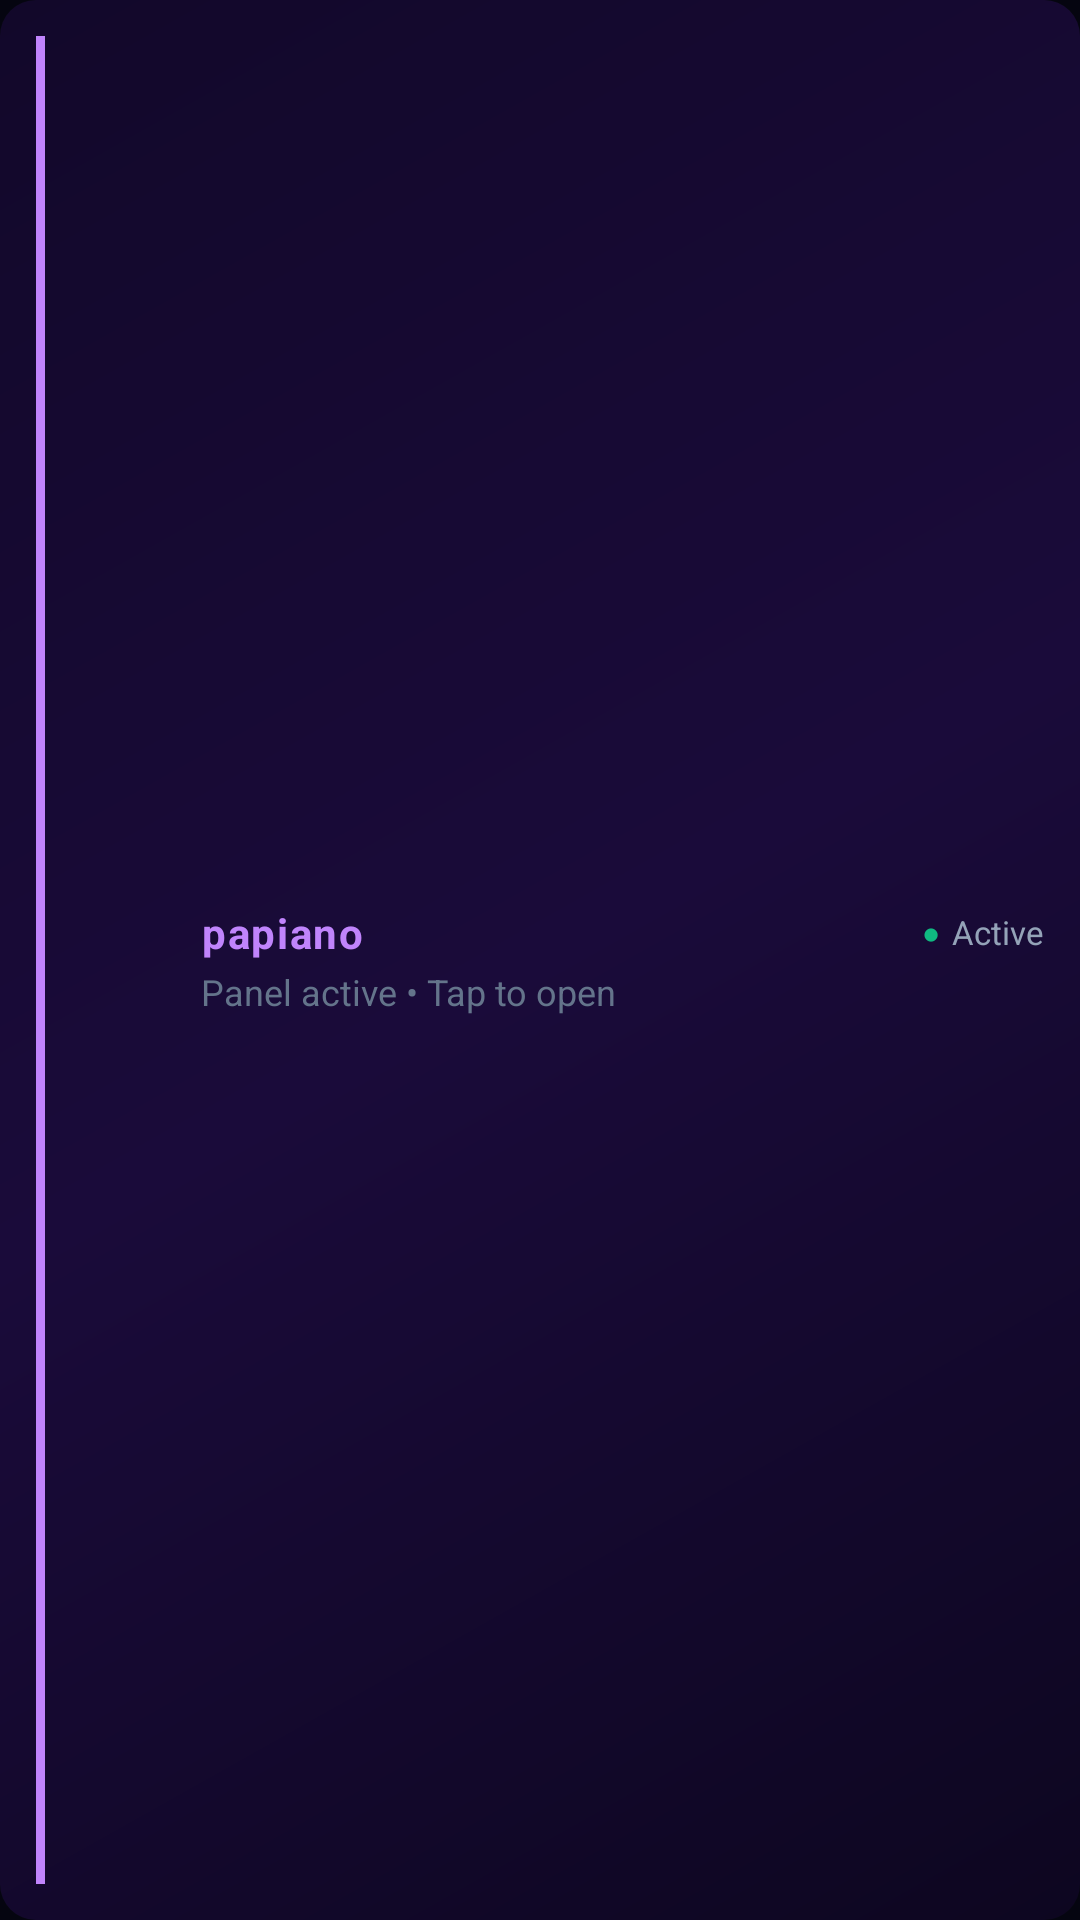

Reconstruct the res/layout file that produces this screen, plus the resources it refers to.
<!-- AndroidManifest.xml: application theme AppTheme -->
<!-- res/layout/notification_floating.xml -->
<?xml version="1.0" encoding="utf-8"?>
<RelativeLayout xmlns:android="http://schemas.android.com/apk/res/android"
    android:layout_width="match_parent"
    android:layout_height="wrap_content"
    android:background="@drawable/notif_bg"
    android:padding="12dp">

    
    <View
        android:id="@+id/accent_bar"
        android:layout_width="3dp"
        android:layout_height="match_parent"
        android:layout_alignParentStart="true"
        android:layout_marginEnd="12dp"
        android:background="@color/accent_glow" />

    
    <ImageView
        android:id="@+id/notif_icon"
        android:layout_width="28dp"
        android:layout_height="28dp"
        android:layout_toEndOf="@id/accent_bar"
        android:layout_centerVertical="true"
        android:src="@drawable/iconpop"
        android:scaleType="fitCenter" />

    
    <LinearLayout
        android:layout_width="match_parent"
        android:layout_height="wrap_content"
        android:layout_toEndOf="@id/notif_icon"
        android:layout_centerVertical="true"
        android:layout_marginStart="12dp"
        android:orientation="vertical">

        
        <LinearLayout
            android:layout_width="match_parent"
            android:layout_height="wrap_content"
            android:orientation="horizontal"
            android:gravity="center_vertical">

            <TextView
                android:id="@+id/notif_title"
                android:layout_width="0dp"
                android:layout_height="wrap_content"
                android:layout_weight="1"
                android:text="papiano"
                android:textColor="#FFC084FC"
                android:textSize="14sp"
                android:textStyle="bold"
                android:letterSpacing="0.04" />

            
            <TextView
                android:id="@+id/notif_dot"
                android:layout_width="wrap_content"
                android:layout_height="wrap_content"
                android:text="●"
                android:textColor="#FF10B981"
                android:textSize="10sp"
                android:layout_marginEnd="4dp" />

            <TextView
                android:id="@+id/notif_status"
                android:layout_width="wrap_content"
                android:layout_height="wrap_content"
                android:text="Active"
                android:textColor="#FF94A3B8"
                android:textSize="11sp" />
        </LinearLayout>

        
        <TextView
            android:id="@+id/notif_subtitle"
            android:layout_width="match_parent"
            android:layout_height="wrap_content"
            android:text="Panel active • Tap to open"
            android:textColor="#FF64748B"
            android:textSize="12sp"
            android:layout_marginTop="2dp"
            android:singleLine="true"
            android:ellipsize="end" />

    </LinearLayout>

</RelativeLayout>
<!-- resources referenced by this layout -->
<resources>
  <color name="accent_glow">#C084FC</color>
  <!-- drawable notif_bg (drawable) -->
  <?xml version="1.0" encoding="utf-8"?>
  <shape xmlns:android="http://schemas.android.com/apk/res/android"
      android:shape="rectangle">
      <gradient
          android:startColor="#FF0D0620"
          android:centerColor="#FF1A0B3A"
          android:endColor="#FF12082A"
          android:angle="135" />
      <corners android:radius="12dp" />
  </shape>
  <style name="AppTheme" parent="android:Theme.Material.NoActionBar">
          <item name="android:windowBackground">@color/bg_dark</item>
          <item name="android:colorPrimary">@color/accent_primary</item>
          <item name="android:colorAccent">@color/accent_secondary</item>
          <item name="android:statusBarColor">#050510</item>
          <item name="android:navigationBarColor">#050510</item>
          <item name="android:windowLightStatusBar">false</item>
          <item name="android:textColorPrimary">@color/text_primary</item>
          <item name="android:textColorSecondary">@color/text_secondary</item>
      </style>
  <color name="bg_dark">#050510</color>
  <color name="accent_primary">#7C3AED</color>
  <color name="accent_secondary">#A855F7</color>
  <color name="text_primary">#F8FAFC</color>
  <color name="text_secondary">#94A3B8</color>
</resources>
